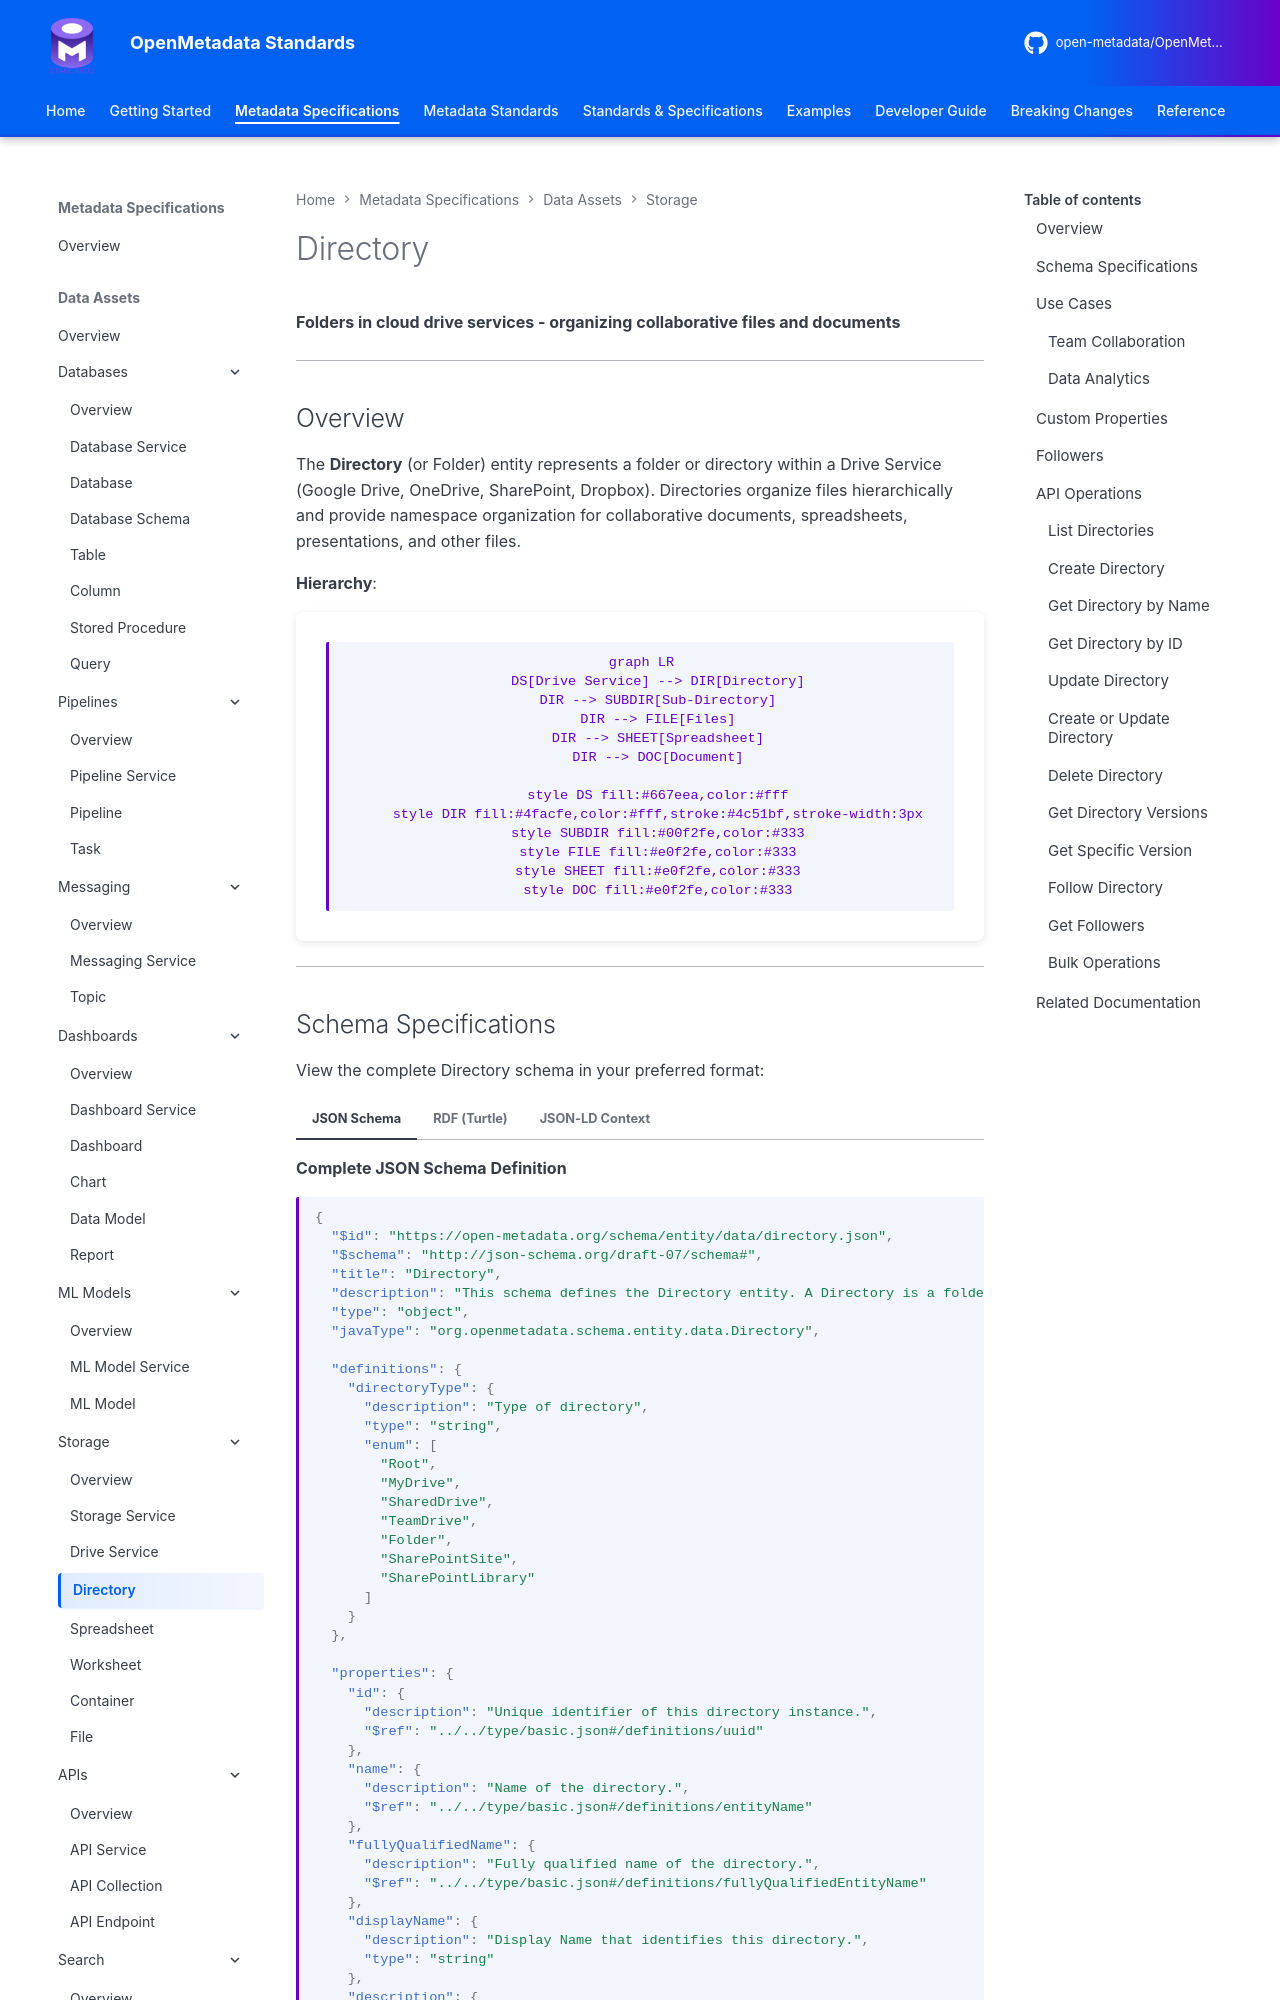

repository: open-metadata/OpenMetadataStandards · page: data-assets/storage/directory/index.html · generator: mkdocs

# Directory

**Folders in cloud drive services - organizing collaborative files and documents**

---

## Overview

The **Directory** (or Folder) entity represents a folder or directory within a Drive Service (Google Drive, OneDrive, SharePoint, Dropbox). Directories organize files hierarchically and provide namespace organization for collaborative documents, spreadsheets, presentations, and other files.

**Hierarchy**:

```mermaid
graph LR
    DS[Drive Service] --> DIR[Directory]
    DIR --> SUBDIR[Sub-Directory]
    DIR --> FILE[Files]
    DIR --> SHEET[Spreadsheet]
    DIR --> DOC[Document]

    style DS fill:#667eea,color:#fff
    style DIR fill:#4facfe,color:#fff,stroke:#4c51bf,stroke-width:3px
    style SUBDIR fill:#00f2fe,color:#333
    style FILE fill:#e0f2fe,color:#333
    style SHEET fill:#e0f2fe,color:#333
    style DOC fill:#e0f2fe,color:#333
```

---
